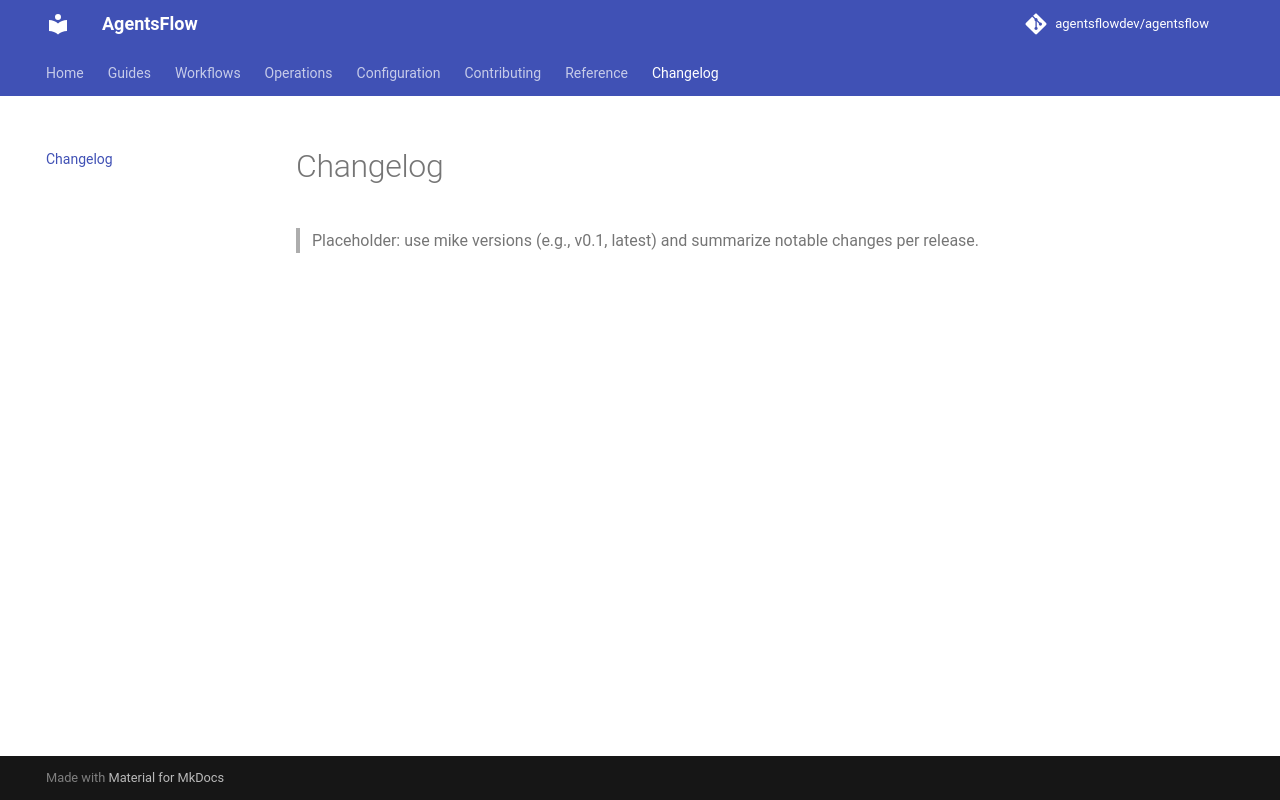

repository: agentsflowdev/agentsflow · page: v0.1/changelog/index.html · generator: mkdocs

# Changelog

> Placeholder: use mike versions (e.g., v0.1, latest) and summarize notable changes per release.
